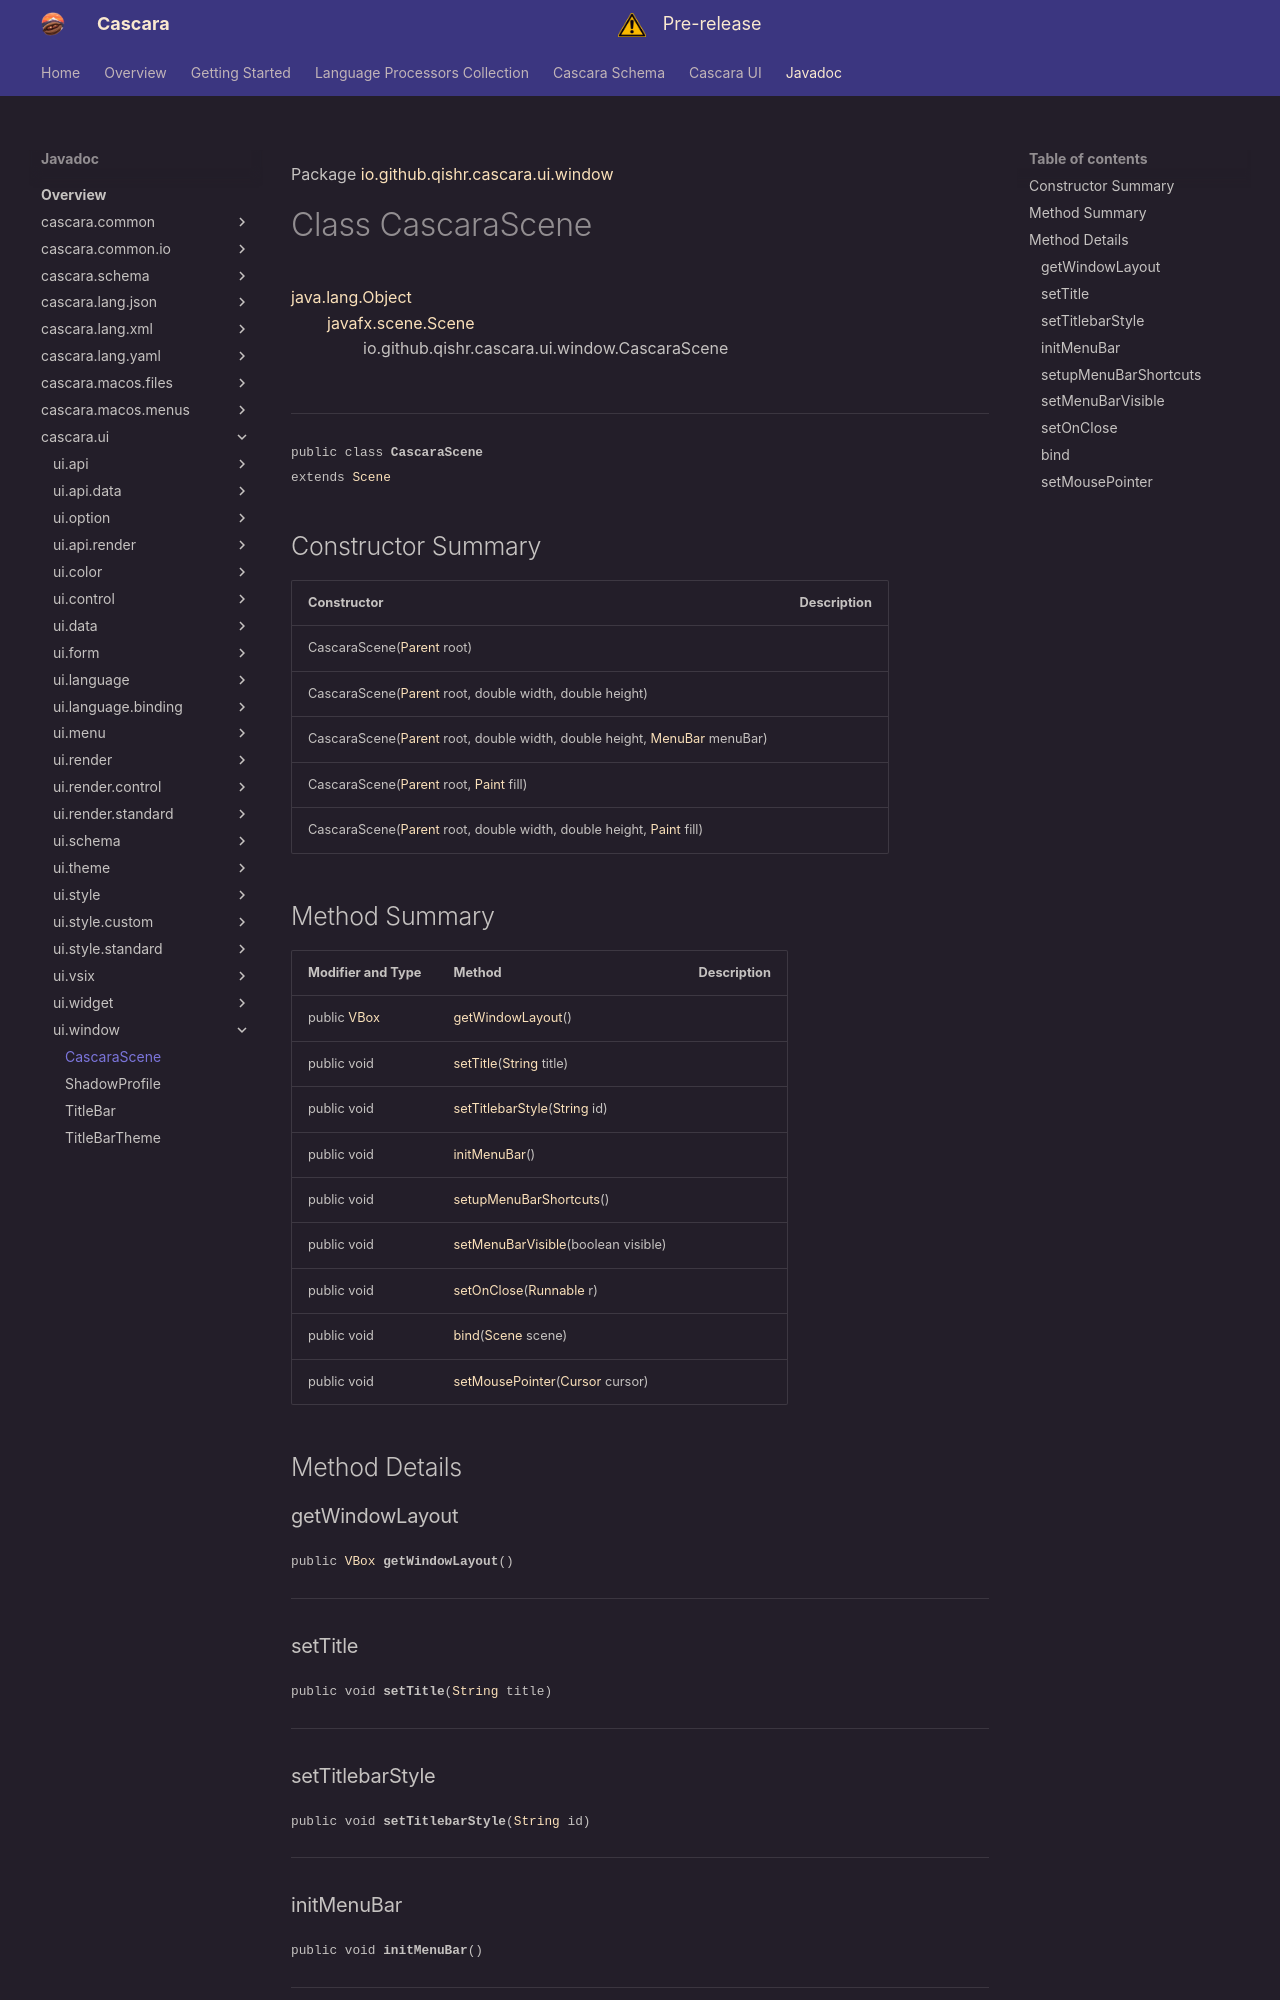

repository: qishr/qishr.github.io · page: javadoc/latest/cascara.ui/io/github/qishr/cascara/ui/window/CascaraScene/index.html · generator: mkdocs

Package [io.github.qishr.cascara.ui.window](index.md)

# Class CascaraScene
[java.lang.Object](https://docs.oracle.com/en/java/javase/24/docs/api/java.base/java/lang/Object.html)<br/>
        [javafx.scene.Scene](https://openjfx.io/javadoc/25/javafx.graphics/javafx/scene/Scene.html)<br/>
                io.github.qishr.cascara.ui.window.CascaraScene<br/>
<br/>

----

<span style="font-family: monospace; font-size: 80%;">public class __CascaraScene__<br/>extends [Scene](https://openjfx.io/javadoc/25/javafx.graphics/javafx/scene/Scene.html)
</span>


## Constructor Summary

| Constructor                                                                                                                                                                                                                          | Description |
|--------------------------------------------------------------------------------------------------------------------------------------------------------------------------------------------------------------------------------------|-------------|
| CascaraScene([Parent](https://openjfx.io/javadoc/25/javafx.graphics/javafx/scene/Parent.html) root)                                                                                                                                  |             |
| CascaraScene([Parent](https://openjfx.io/javadoc/25/javafx.graphics/javafx/scene/Parent.html) root, double width, double height)                                                                                                     |             |
| CascaraScene([Parent](https://openjfx.io/javadoc/25/javafx.graphics/javafx/scene/Parent.html) root, double width, double height, [MenuBar](https://openjfx.io/javadoc/25/javafx.controls/javafx/scene/control/MenuBar.html) menuBar) |             |
| CascaraScene([Parent](https://openjfx.io/javadoc/25/javafx.graphics/javafx/scene/Parent.html) root, [Paint](https://openjfx.io/javadoc/25/javafx.graphics/javafx/scene/paint/Paint.html) fill)                                       |             |
| CascaraScene([Parent](https://openjfx.io/javadoc/25/javafx.graphics/javafx/scene/Parent.html) root, double width, double height, [Paint](https://openjfx.io/javadoc/25/javafx.graphics/javafx/scene/paint/Paint.html) fill)          |             |
